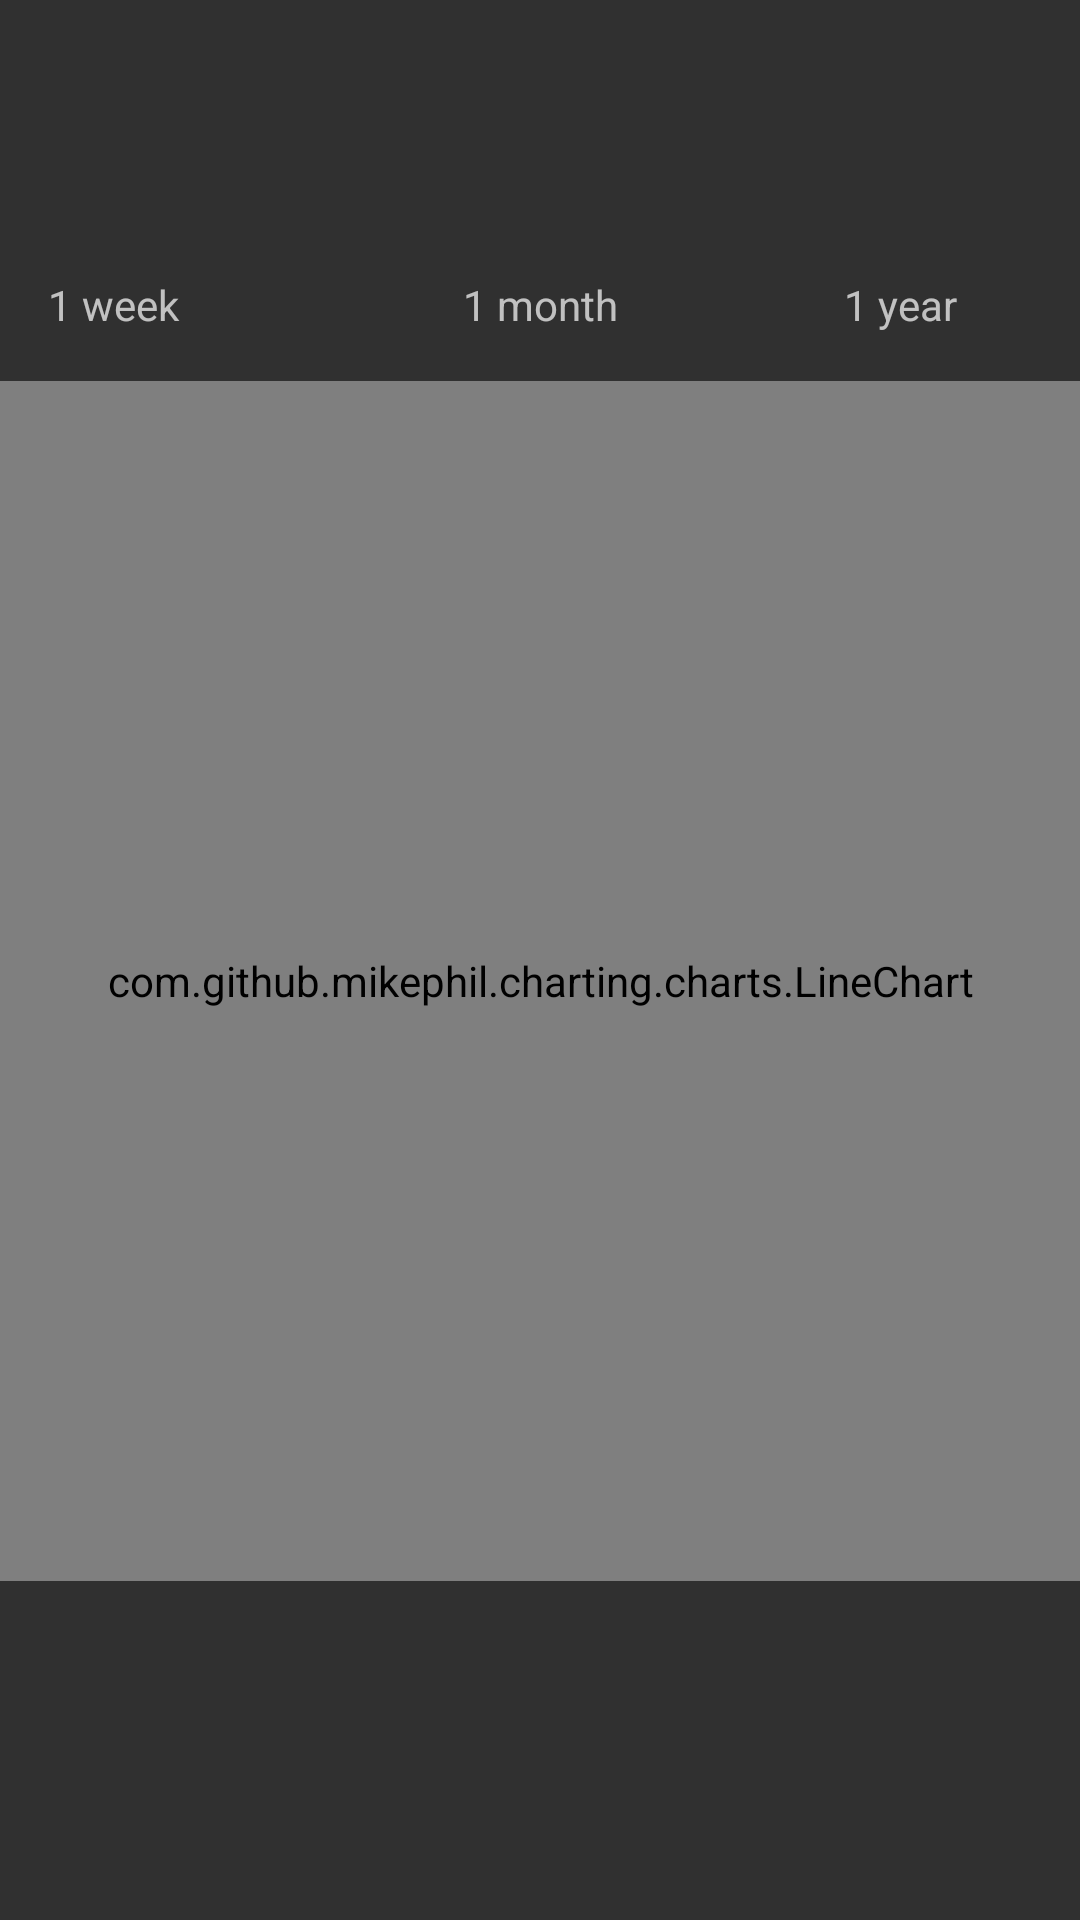

Produce the Android XML layout that renders to this screen, including the resource entries it uses.
<!-- AndroidManifest.xml: application theme AppTheme -->
<!-- res/layout/fragment_detail.xml -->
<ScrollView xmlns:android="http://schemas.android.com/apk/res/android"
    xmlns:tools="http://schemas.android.com/tools"
    android:layout_width="match_parent"
    android:layout_height="match_parent">

    <LinearLayout
        android:layout_width="match_parent"
        android:layout_height="wrap_content"
        android:orientation="vertical"
        tools:context="com.sam_chordas.android.stockhawk.ui.DetailFragment">

        
            
            
            
            
        <TextView
            android:id="@+id/detail_name"
            android:layout_width="wrap_content"
            android:layout_height="wrap_content"
            tools:text="Facebook, Inc. Common Stock" />

        <TextView
            android:id="@+id/detail_symbol"
            android:layout_width="wrap_content"
            android:layout_height="wrap_content"
            tools:text="FB" />

        <TextView
            android:id="@+id/detail_price"
            android:layout_width="wrap_content"
            android:layout_height="wrap_content"
            tools:text="124.73" />

        <TextView
            android:id="@+id/detail_change"
            android:layout_width="wrap_content"
            android:layout_height="wrap_content"
            tools:text="+.46%" />

        <LinearLayout
            android:layout_width="match_parent"
            android:layout_height="wrap_content"
            android:background="@drawable/touch_selector_dark">

            <TextView
                android:id="@+id/detail_week_textview"
                android:layout_width="0dp"
                android:layout_height="match_parent"
                android:layout_weight="1"
                android:text="@string/one_week"
                android:padding="16dp"/>

            <TextView
                android:id="@+id/detail_month_textview"
                android:layout_width="0dp"
                android:layout_height="match_parent"
                android:layout_weight="1"
                android:gravity="center"
                android:text="@string/one_month"
                android:padding="16dp"/>

            <TextView
                android:id="@+id/detail_year_textview"
                android:layout_width="0dp"
                android:layout_height="match_parent"
                android:layout_weight="1"
                android:gravity="center"
                android:text="@string/one_year"
                android:padding="16dp"/>

        </LinearLayout>

        <com.github.mikephil.charting.charts.LineChart
            android:id="@+id/line_chart"
            android:layout_width="match_parent"
            android:layout_height="400dp"
            android:background="@android:color/white"/>

    </LinearLayout>
</ScrollView>
<!-- resources referenced by this layout -->
<resources>
  <string name="one_month">1 month</string>
  <string name="one_week">1 week</string>
  <string name="one_year">1 year</string>
  <style name="AppTheme" parent="Theme.AppCompat">
          <item name="colorPrimary">@color/material_blue_500</item>
          <item name="colorPrimaryDark">@color/material_blue_700</item>
          
      </style>
</resources>
